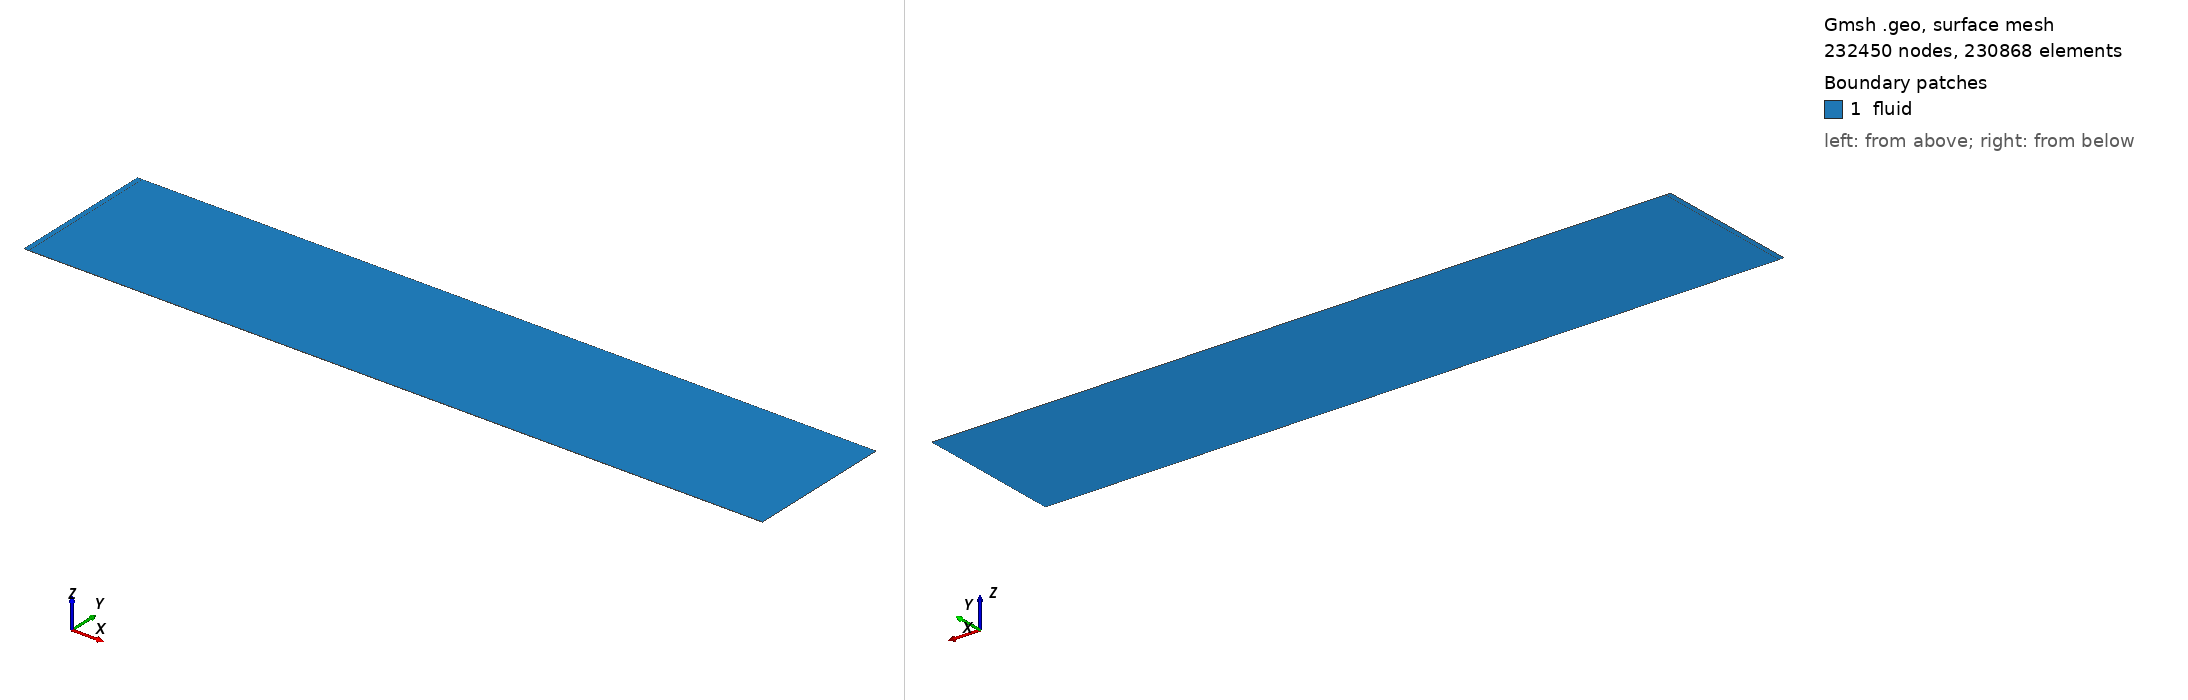

Gmsh geometry script, surface-meshed: 232450 nodes, 230868 surface elements. Boundary patches (legend numbers): 1 fluid. Left view from above one corner, right view from below the opposite corner. Legend entries are the model's physical surfaces. The drawing asked Gmsh for element sizes between 1% and 20% of the model's largest extent; the script's own settings can give other sizes.

=== GeometryGMSH.geo (drawn) ===
SetFactory("OpenCASCADE");

// --- Dimensions ---
H_inlet = 0.0005; 
L_inlet = -0.01; 
Jet = 0.05;
H_main  = 0.3;  
L_main  = 1.5;  
//Mesh.MeshSizeMin = 0.00001; // Close to your hwall_n
//Mesh.MeshSizeMax = 0.01;   // Prevents huge cells in the far-field
// --- Points ---
Point(1) = {0, 0, 0};                   
Point(2) = {0, H_inlet, 0};             
Point(3) = {L_inlet, H_inlet, 0};       
Point(4) = {L_inlet, H_main, 0};        
Point(5) = {L_inlet + L_main, H_main, 0}; 
Point(6) = {L_inlet + L_main, 0, 0};  
Point(7) = {0 , H_main, 0};  
Point(8) = {L_inlet + L_main, H_inlet, 0};  
//Point(9) = {0, H_inlet + H_inlet + H_inlet + H_inlet + H_inlet + H_inlet, 0};  
// Point(10) = {L_inlet + L_main, H_inlet + H_inlet + H_inlet + H_inlet + H_inlet + H_inlet, 0 }; 

// --- Lines ---
Line(1) = {1, 2}; // Inlet
Line(2) = {3, 2}; // Wall 1
Line(3) = {3, 4}; // Wall 2 (Step)
Line(4) = {7, 5}; // Wall 3
Line(5) = {8 ,5}; // Outlet
Line(6) = {1, 6}; // Wall 4 (Bottom)
Line(7) = {2, 7}; // Wall 4 (Bottom)
Line(8) = {4, 7}; // Wall 4 (Bottom)
Line(9) = {6, 8}; // Wall 4 (Bottom)
Line(10) = {2, 8}; // Wall 4 (Bottom)
//Line(11) = {9, 10}; // Wall 4 (Bottom)
// --- 4. Surfaces (Corrected to use internal line) ---


//+
Curve Loop(3) = {10, -5, -4, -7};
//+
Surface(2) = {3};
//+
Curve Loop(5) = {3, 8, -7, -2};
//+
Surface(3) = {5};
//+
Curve Loop(7) = {10, -9, -6, 1};
//+
Surface(4) = {7};
// ========== 1. DOMAIN DISCRETIZATION (TRANSFINITE) ==========
// We balance the nodes so the background grid is healthy.
// Vertical: Inlet(1) + Step(3) must equal Outlet(5)

 Transfinite Curve {8} = 20 Using Progression 0.85;
 Transfinite Curve {2} = 20 Using Progression 0.85;
 Transfinite Curve {3} = 150 Using Progression 1.04;  
 Transfinite Curve {7} = 150 Using Progression 1.04;  
 Transfinite Curve {5} = 150 Using Progression 1.04;  

 Transfinite Curve {4} = 1400 Using Progression 1.003;

 Transfinite Curve {1} = 15;
 Transfinite Curve {9} = 15;
 Transfinite Curve {10} = 1400 Using Progression 1.003;
 Transfinite Curve {6} = 1400 Using Progression 1.003;
  
Transfinite Surface {3};
Transfinite Surface {2};
Transfinite Surface {4};
Recombine Surface "*";

// ========== 2. ADD INFLATION (BOUNDARY LAYER) ==========

Field[1] = BoundaryLayer;

Field[1].CurvesList = {6}; // Apply to all walls

Field[1].hwall_n = 0.0001;           // First layer height

Field[1].ratio = 1.0;               // Growth

Field[1].thickness = 0.0003;          // Total inflation thickness

// Activate the field

//BoundaryLayer Field = 1;



// --- Mesh Settings ---
Mesh.RecombineAll = 1; 
// Mesh.Algorithm = 2; // Frontal-Delaunay handles BL fields best

// --- Physical Groups ---
Physical Curve("inlet") = {1};
Physical Curve("outlet") = {5, 9, 3, 4, 8};
Physical Curve("wall") = {2};
Physical Curve("symmetric") = {6};
Physical Curve("internal") = {7, 10};
Physical Surface("fluid") = {4 ,2, 3};

//+
Coherence;
